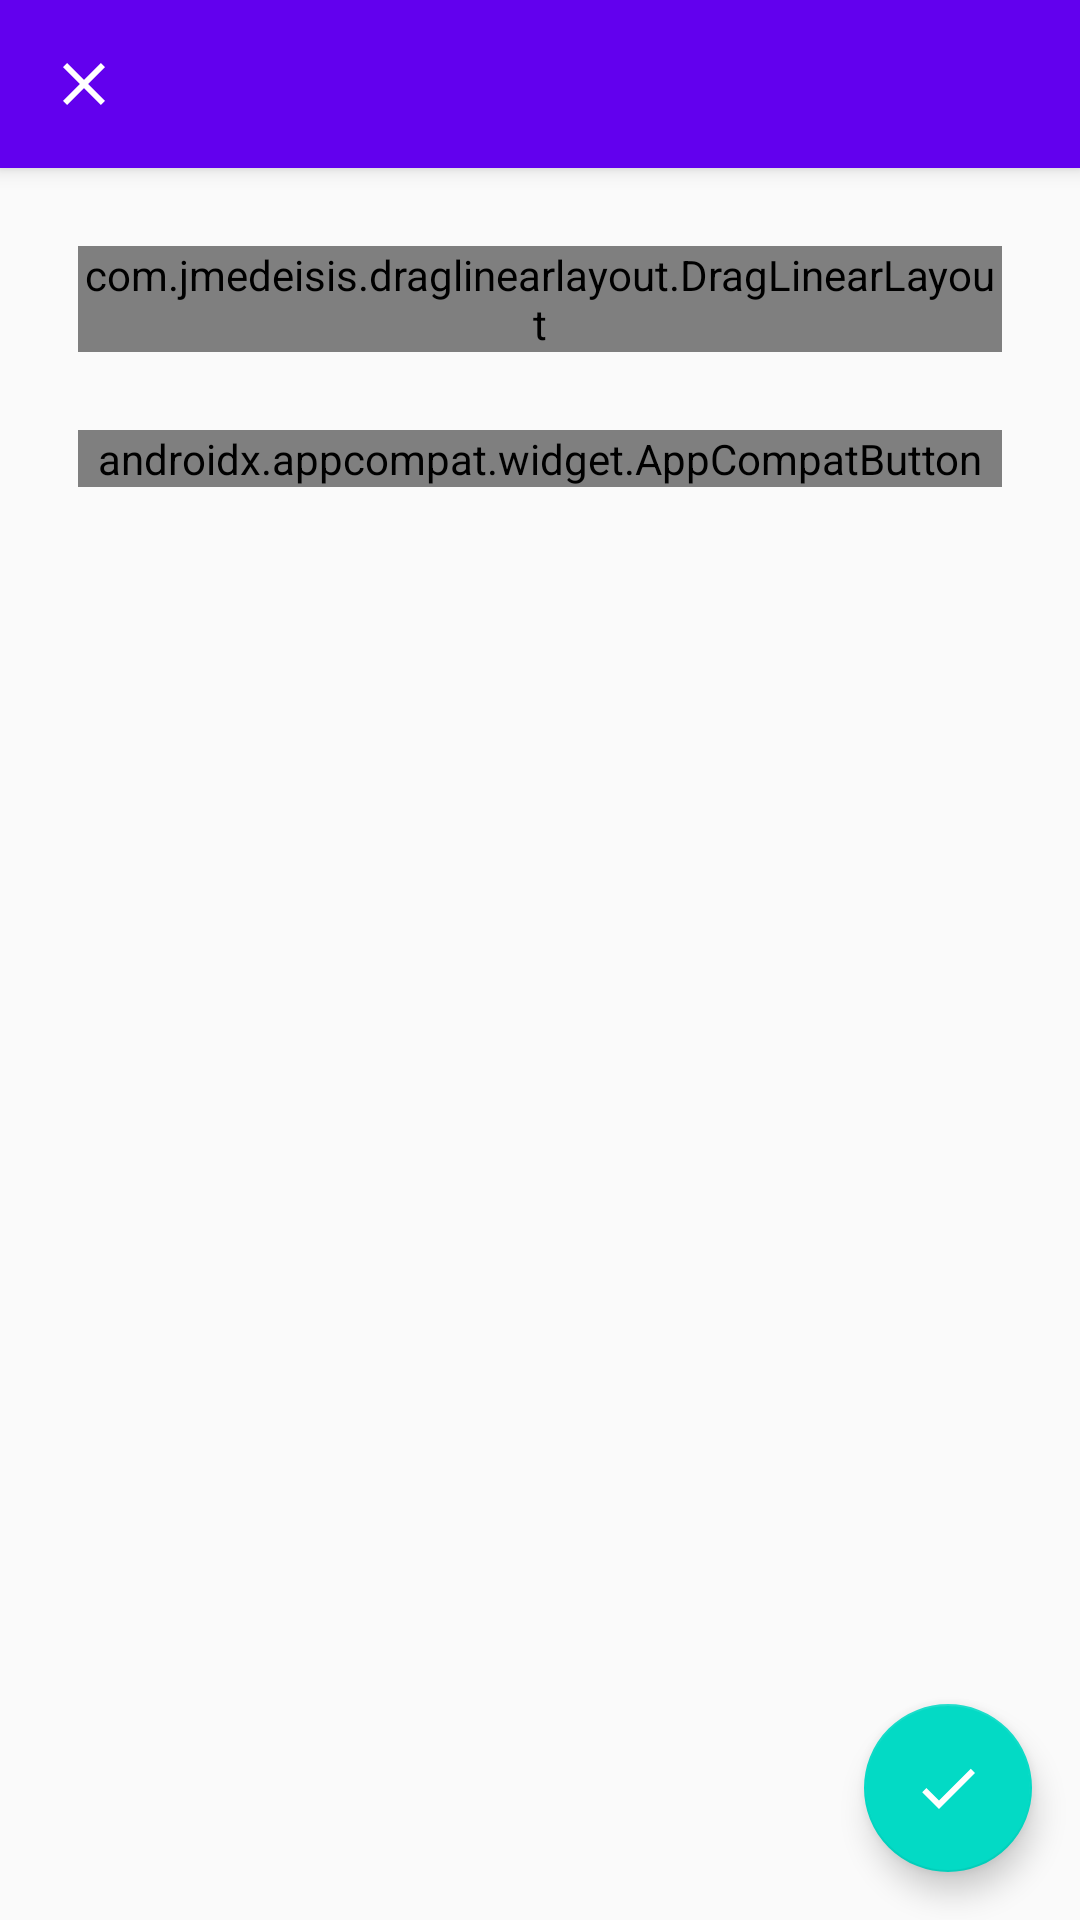

Write the Android layout XML for this screen, with the resource values it uses.
<!-- AndroidManifest.xml: application theme AppTheme -->
<!-- res/layout/activity_create_ingredients.xml -->
<?xml version="1.0" encoding="utf-8"?>
<android.support.design.widget.CoordinatorLayout xmlns:android="http://schemas.android.com/apk/res/android"
    xmlns:app="http://schemas.android.com/apk/res-auto"
    android:id="@+id/create_ingredients_coordinator_layout_main"
    android:layout_width="match_parent"
    android:layout_height="match_parent"
    android:fitsSystemWindows="true">

    <LinearLayout
        android:layout_width="match_parent"
        android:layout_height="wrap_content"
        android:orientation="vertical">

        <android.support.v7.widget.Toolbar
            android:id="@+id/create_ingredients_toolbar"
            android:layout_width="match_parent"
            android:layout_height="wrap_content"
            android:background="?attr/colorPrimary"
            android:elevation="4dp"
            android:gravity="start"
            app:navigationIcon="@drawable/ic_close_alt_24dp"
            app:popupTheme="@style/ThemeOverlay.AppCompat.Light"
            app:titleTextColor="@color/textPrimary" />

        <ScrollView
            android:layout_width="match_parent"
            android:layout_height="wrap_content">

            <RelativeLayout
                android:layout_width="match_parent"
                android:layout_height="wrap_content">

                <com.jmedeisis.draglinearlayout.DragLinearLayout
                    android:id="@+id/create_ingredients_drag_linear_layout"
                    android:layout_width="match_parent"
                    android:layout_height="wrap_content"
                    android:layout_margin="26dp"
                    android:orientation="vertical" />

                <android.support.v7.widget.AppCompatButton
                    android:id="@+id/create_ingredients_app_compat_button_add_ingredient"
                    android:layout_width="match_parent"
                    android:layout_height="wrap_content"
                    android:layout_below="@id/create_ingredients_drag_linear_layout"
                    android:layout_marginEnd="26dp"
                    android:layout_marginStart="26dp"
                    android:text="Add Ingredient"
                    android:textColor="@color/textPrimary"
                    android:textSize="@dimen/standard_text_size" />

            </RelativeLayout>
        </ScrollView>
    </LinearLayout>

    <android.support.design.widget.FloatingActionButton
        android:id="@+id/create_ingredients_floating_action_button_save"
        android:layout_width="wrap_content"
        android:layout_height="wrap_content"
        android:layout_gravity="bottom|end"
        android:layout_margin="@dimen/standard_margin"
        android:src="@drawable/ic_complete_alt_24dp" />

</android.support.design.widget.CoordinatorLayout>
<!-- resources referenced by this layout -->
<resources>
  <dimen name="standard_margin">16dp</dimen>
  <dimen name="standard_text_size">14sp</dimen>
  <!-- drawable ic_close_alt_24dp (drawable) -->
  <?xml version="1.0" encoding="utf-8"?>
  <vector xmlns:android="http://schemas.android.com/apk/res/android"
      android:width="24dp"
      android:height="24dp"
      android:viewportHeight="24"
      android:viewportWidth="24">
      <path
          android:fillColor="#FFFFFFFF"
          android:pathData="M19 6.41L17.59 5 12 10.59 6.41 5 5 6.41 10.59 12 5 17.59 6.41 19 12 13.41 17.59 19 19 17.59 13.41 12z" />
      <path android:pathData="M0 0h24v24H0z" />
  </vector>
  <!-- drawable ic_complete_alt_24dp (drawable) -->
  <?xml version="1.0" encoding="utf-8"?>
  <vector xmlns:android="http://schemas.android.com/apk/res/android"
      android:width="24dp"
      android:height="24dp"
      android:viewportHeight="24"
      android:viewportWidth="24">
      <path
          android:fillColor="#FFFFFFFF"
          android:pathData="M9 16.2L4.8 12l-1.4 1.4L9 19 21 7l-1.4-1.4L9 16.2z" />
  </vector>
  <style name="AppTheme" parent="Theme.AppCompat.Light.NoActionBar">
          
          <item name="colorPrimary">@color/colorPrimary</item>
          <item name="colorPrimaryDark">@color/colorPrimaryDark</item>
          <item name="colorAccent">@color/colorAccent</item>
          <item name="android:textColorPrimary">@color/textPrimary</item>
          <item name="android:textColorSecondary">@color/textSecondary</item>
      </style>
  <!-- not gathered from this repository: default colours our renderer supplied (Android Studio template values) -->
  <color name="colorPrimary">#FF6200EE</color>
  <color name="colorPrimaryDark">#FF3700B3</color>
  <color name="colorAccent">#FF03DAC5</color>
</resources>
